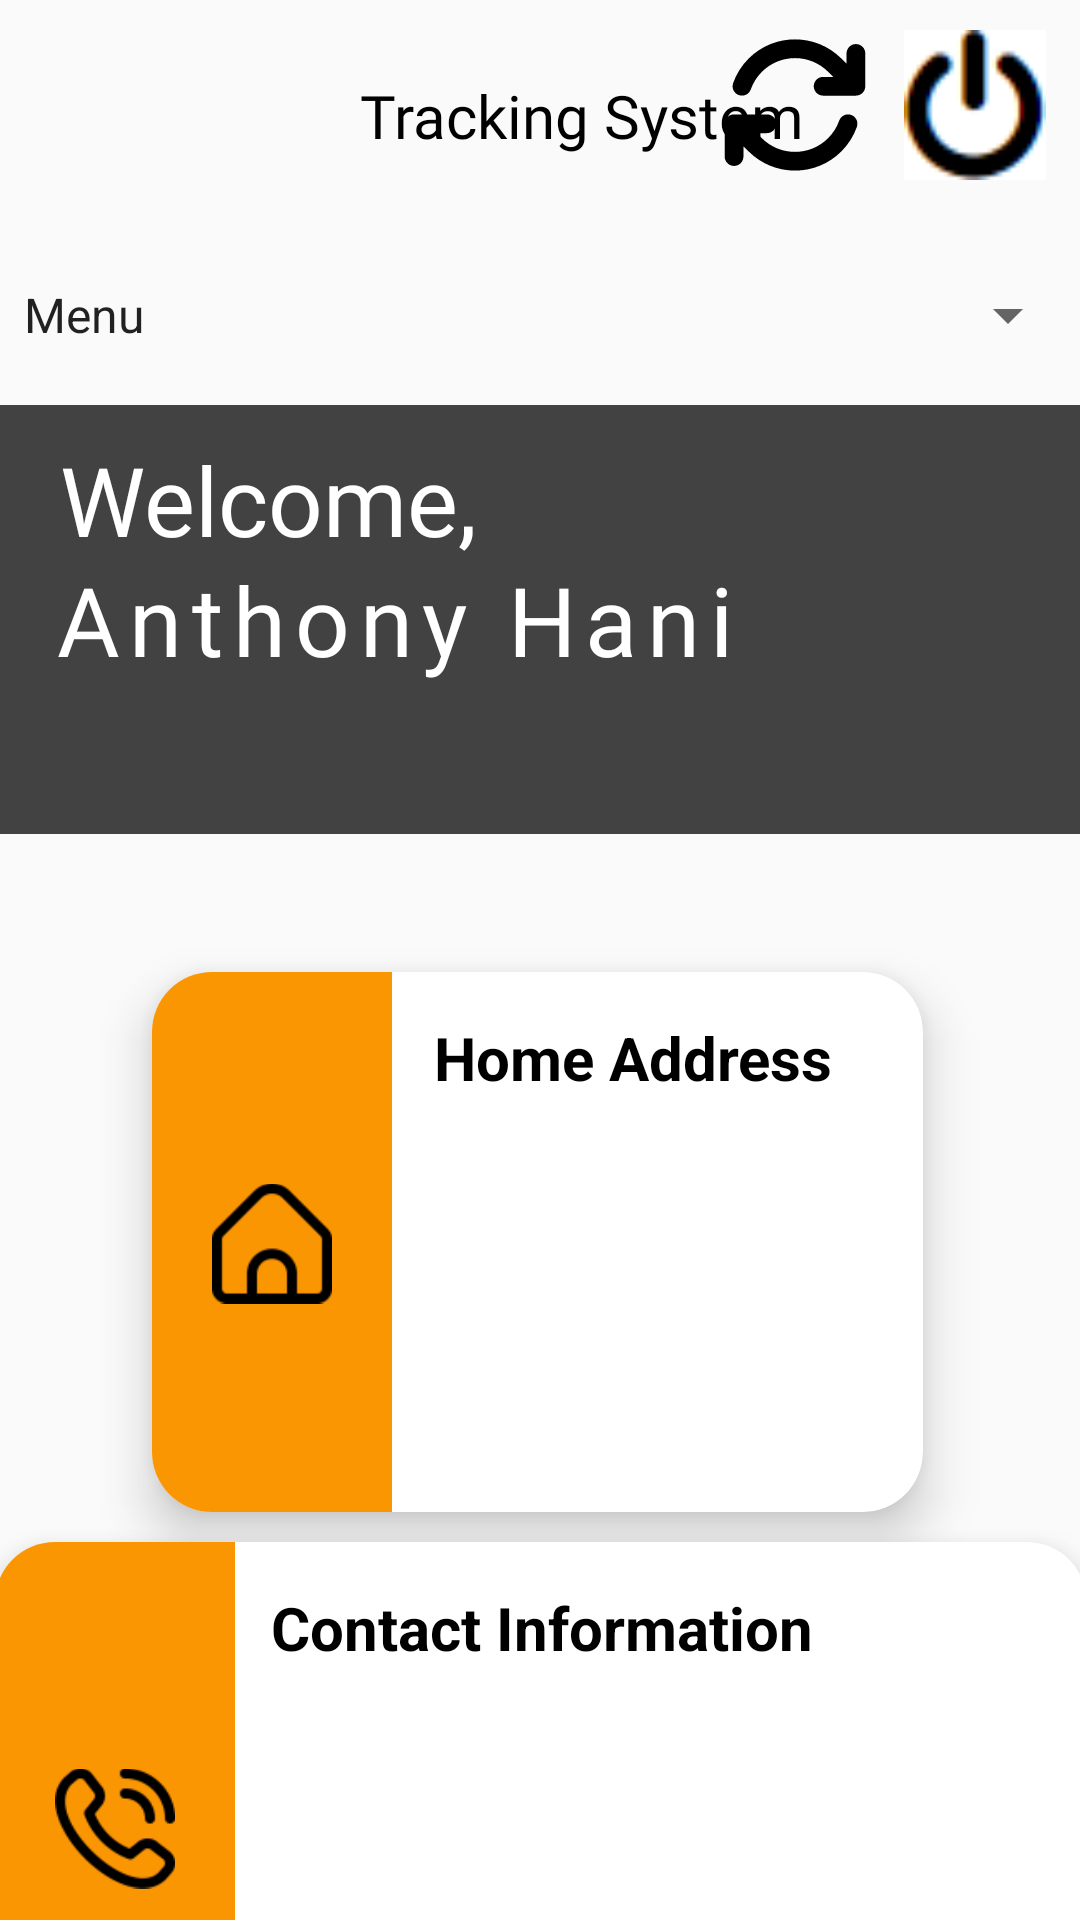

Produce the Android XML layout that renders to this screen, including the resource entries it uses.
<!-- AndroidManifest.xml: application theme Theme.WolseyTechHr -->
<!-- res/layout/activity_user_profile.xml -->
<?xml version="1.0" encoding="utf-8"?>
<androidx.constraintlayout.widget.ConstraintLayout xmlns:android="http://schemas.android.com/apk/res/android"
    xmlns:app="http://schemas.android.com/apk/res-auto"
    xmlns:tools="http://schemas.android.com/tools"
    android:layout_width="match_parent"
    android:layout_height="match_parent"
    android:id="@+id/profilePage"
    tools:context=".UserProfile">

    
    <ImageView
        android:id="@+id/logo"
        android:layout_width="116dp"
        android:layout_height="69dp"
        android:layout_marginStart="4dp"
        android:layout_marginTop="4dp"
        app:layout_constraintStart_toStartOf="parent"
        app:layout_constraintTop_toTopOf="parent"
        app:srcCompat="@drawable/wolseylogo" />


    <TextView
        android:id="@+id/TrackingSystemTitle"
        android:layout_width="wrap_content"
        android:layout_height="wrap_content"
        android:layout_marginStart="120dp"
        android:layout_marginTop="25dp"
        android:fontFamily="@font/helvetica_roman"
        android:text="Tracking System"
        android:textColor="@color/black"
        android:textSize="20sp"
        app:layout_constraintStart_toStartOf="parent"
        app:layout_constraintTop_toTopOf="parent" />

    <ImageView
        android:id="@+id/logoutButton"
        android:layout_width="50dp"
        android:layout_height="50dp"
        android:layout_marginTop="10dp"
        android:layout_marginEnd="10dp"
        android:onClick="logout"
        app:layout_constraintEnd_toEndOf="parent"
        app:layout_constraintTop_toTopOf="parent"
        app:srcCompat="@drawable/logout" />

    <TextView
        android:id="@+id/loadingDisplay"
        android:layout_width="wrap_content"
        android:layout_height="wrap_content"
        android:layout_marginStart="168dp"
        android:layout_marginTop="40dp"
        android:text="Loading"
        android:textSize="20dp"
        android:visibility="invisible"
        app:layout_constraintStart_toStartOf="parent"
        app:layout_constraintTop_toTopOf="parent" />

    <TextView
        android:id="@+id/noInternetDisplay"
        android:layout_width="match_parent"
        android:layout_height="wrap_content"
        android:layout_marginTop="68dp"
        android:gravity="center"
        android:text="No Internet Connection   "
        android:textColor="#E60505"
        android:textSize="20dp"
        android:visibility="invisible"
        app:layout_constraintTop_toTopOf="parent"
        tools:layout_editor_absoluteX="4dp" />


    <ImageButton
        android:id="@+id/refreshButton"
        android:layout_width="50dp"
        android:layout_height="50dp"
        android:layout_marginTop="10dp"
        android:layout_marginEnd="70dp"
        android:background="@null"
        android:onClick="refreshEmployeeInfo"
        android:src="@drawable/f0x50_arrows_rotate_solid"
        app:layout_constraintEnd_toEndOf="parent"
        app:layout_constraintTop_toTopOf="parent" />

    <Spinner
        android:id="@+id/navigationMenu"
        android:layout_width="match_parent"
        android:layout_height="60dp"
        android:layout_marginTop="75dp"
        android:entries="@array/navigation_menu"
        app:layout_constraintEnd_toEndOf="parent"
        app:layout_constraintHorizontal_bias="0.0"
        app:layout_constraintStart_toStartOf="parent"
        app:layout_constraintTop_toTopOf="parent" />

    <LinearLayout
        android:id="@+id/linearLayout"
        android:layout_width="match_parent"
        android:layout_height="143dp"

        android:background="@color/cardview_dark_background"
        android:orientation="horizontal"
        app:layout_constraintEnd_toStartOf="parent"
        app:layout_constraintHorizontal_bias="0.0"
        app:layout_constraintStart_toStartOf="parent"
        app:layout_constraintTop_toBottomOf="@+id/navigationMenu">


        <TextView
            android:id="@+id/textView"
            android:layout_width="wrap_content"
            android:layout_height="wrap_content"
            android:layout_marginLeft="20dp"
            android:layout_marginTop="10dp"
            android:fontFamily="@font/helvetica_roman"
            android:text="Welcome, "
            android:textColor="@color/white"
            android:textSize="32sp" />

        <TextView
            android:id="@+id/firstNameDisplay"
            android:layout_width="wrap_content"
            android:layout_height="wrap_content"
            android:layout_marginLeft="-150dp"
            android:layout_marginTop="50dp"
            android:fontFamily="@font/helvetica_roman"
            android:letterSpacing="0.1"
            android:text="Anthony"
            android:textColor="@color/white"
            android:textSize="32sp" />

        <TextView
            android:id="@+id/lastNameDisplay"
            android:layout_width="116dp"
            android:layout_height="wrap_content"
            android:layout_marginLeft="10dp"
            android:layout_marginTop="50dp"
            android:fontFamily="@font/helvetica_roman"
            android:letterSpacing="0.1"
            android:text="Hani"
            android:textColor="@color/white"
            android:textSize="32sp" />


    </LinearLayout>





        <androidx.cardview.widget.CardView
            android:id="@+id/address_card"
            android:layout_width="293dp"
            android:layout_height="wrap_content"
            android:layout_marginStart="100dp"
            android:layout_marginTop="300dp"
            android:layout_marginEnd="100dp"
            app:cardBackgroundColor="@color/white"
            app:cardCornerRadius="20dp"
            app:cardElevation="10dp"
            app:cardMaxElevation="12dp"
            app:cardPreventCornerOverlap="true"
            app:cardUseCompatPadding="true"
            app:layout_constraintEnd_toEndOf="parent"
            app:layout_constraintHorizontal_bias="0.507"
            app:layout_constraintStart_toStartOf="parent"
            app:layout_constraintTop_toTopOf="parent">

            <RelativeLayout
                android:layout_width="match_parent"
                android:layout_height="match_parent"
                android:layout_gravity="center">

                <LinearLayout
                    android:id="@+id/home_container"
                    android:layout_width="80dp"
                    android:layout_height="180dp"
                    android:layout_centerVertical="true"
                    android:background="@color/company_colour">

                    <ImageView
                        android:id="@+id/img"
                        android:layout_width="40dp"
                        android:layout_height="41dp"

                        android:layout_marginLeft="20dp"
                        android:layout_marginTop="70dp"
                        android:contentDescription="@string/app_name"
                        android:src="@drawable/home_18" />

                </LinearLayout>

                <TextView
                    android:id="@+id/home_address"
                    android:layout_width="wrap_content"
                    android:layout_height="wrap_content"
                    android:layout_gravity="center|center_horizontal"
                    android:layout_marginStart="14dp"
                    android:layout_marginLeft="10dp"
                    android:layout_marginTop="15dp"
                    android:layout_marginBottom="20dp"
                    android:layout_toEndOf="@+id/home_container"
                    android:fontFamily="sans-serif"
                    android:minHeight="70dp"
                    android:text="Home Address"
                    android:textColor="@color/black"
                    android:textSize="20sp"
                    android:textStyle="bold" />

            </RelativeLayout>
        </androidx.cardview.widget.CardView>

        <androidx.cardview.widget.CardView
            android:id="@+id/contacts_card"
            android:layout_width="400dp"
            android:layout_height="wrap_content"
            android:layout_marginStart="100dp"
            android:layout_marginTop="490dp"
            android:layout_marginEnd="100dp"
            app:cardBackgroundColor="@color/white"
            app:cardCornerRadius="20dp"
            app:cardElevation="10dp"
            app:cardMaxElevation="12dp"
            app:cardPreventCornerOverlap="true"
            app:cardUseCompatPadding="true"
            app:layout_constraintEnd_toEndOf="parent"
            app:layout_constraintStart_toStartOf="parent"
            app:layout_constraintTop_toTopOf="parent">

            <RelativeLayout
                android:layout_width="match_parent"
                android:layout_height="match_parent"
                android:layout_gravity="center">

                <LinearLayout
                    android:id="@+id/contacts_container"
                    android:layout_width="80dp"
                    android:layout_height="230dp"
                    android:layout_centerVertical="true"
                    android:background="@color/company_colour">

                    <ImageView
                        android:id="@+id/contacts_icon"
                        android:layout_width="40dp"
                        android:layout_height="41dp"

                        android:layout_marginLeft="20dp"
                        android:layout_marginTop="75dp"
                        android:contentDescription="@string/app_name"
                        android:src="@drawable/phone_call_18" />


                </LinearLayout>


                <TextView
                    android:id="@+id/contacts"
                    android:layout_width="340dp"
                    android:layout_height="wrap_content"
                    android:layout_gravity="center|center_horizontal"
                    android:layout_marginStart="12dp"
                    android:layout_marginLeft="10dp"
                    android:layout_marginTop="15dp"
                    android:layout_marginBottom="20dp"
                    android:layout_toEndOf="@+id/contacts_container"
                    android:fontFamily="sans-serif"
                    android:minHeight="70dp"
                    android:text="Contact Information"
                    android:textColor="@color/black"
                    android:textSize="20sp"
                    android:textStyle="bold" />


            </RelativeLayout>

        </androidx.cardview.widget.CardView>

</androidx.constraintlayout.widget.ConstraintLayout>
<!-- resources referenced by this layout -->
<resources>
  <string-array name="navigation_menu">
          <item>Menu</item>
          <item>Profile</item>
          <item>Timesheet</item>
          <item>File Center</item>
          <item>Settings</item>
      </string-array>
  <color name="black">#FF000000</color>
  <color name="company_colour">#FB9603</color>
  <color name="white">#FFFFFFFF</color>
  <!-- drawable f0x50_arrows_rotate_solid (drawable) -->
  <vector xmlns:android="http://schemas.android.com/apk/res/android"
      android:width="50dp"
      android:height="50dp"
      android:viewportWidth="50"
      android:viewportHeight="50">
    <path
        android:pathData="M10.266,19.785C11.016,17.656 12.234,15.656 13.953,13.945C20.059,7.844 29.953,7.844 36.055,13.945L37.727,15.625L34.375,15.625C32.648,15.625 31.25,17.023 31.25,18.75C31.25,20.477 32.648,21.875 34.375,21.875L45.305,21.875C47.031,21.875 48.43,20.477 48.43,18.75L48.43,7.813C48.43,6.086 47.031,4.688 45.305,4.688C43.574,4.688 42.18,6.086 42.18,7.813L42.18,11.25L40.469,9.531C31.922,0.984 18.074,0.984 9.531,9.531C7.148,11.914 5.43,14.715 4.375,17.715C3.797,19.344 4.656,21.125 6.281,21.699C7.902,22.273 9.688,21.414 10.266,19.797ZM3.809,28.25C3.32,28.398 2.852,28.664 2.469,29.055C2.078,29.445 1.816,29.914 1.68,30.422C1.652,30.539 1.621,30.664 1.602,30.789C1.574,30.957 1.563,31.125 1.563,31.289L1.563,42.188C1.563,43.914 2.961,45.313 4.688,45.313C6.414,45.313 7.813,43.914 7.813,42.188L7.813,38.758L9.531,40.469C18.078,49.004 31.922,49.004 40.457,40.469C42.84,38.086 44.57,35.281 45.625,32.297C46.199,30.664 45.34,28.887 43.719,28.309C42.098,27.734 40.313,28.594 39.734,30.215C38.984,32.344 37.762,34.344 36.043,36.055C29.941,42.156 20.047,42.156 13.945,36.055L13.934,36.047L12.266,34.375L15.625,34.375C17.352,34.375 18.75,32.977 18.75,31.25C18.75,29.523 17.352,28.125 15.625,28.125L4.727,28.125C4.57,28.125 4.414,28.137 4.258,28.156C4.102,28.172 3.953,28.203 3.809,28.25ZM3.809,28.25"
        android:fillColor="#000000"
        android:fillType="nonZero"
        android:strokeColor="#00000000"/>
  </vector>
  <!-- drawable home_18: png bitmap (drawable-xxxhdpi, 1002 bytes) -->
  <!-- drawable logout: png bitmap (drawable, 27990 bytes) -->
  <!-- drawable phone_call_18: png bitmap (drawable-xxxhdpi, 1943 bytes) -->
  <string name="app_name">HR Tracker</string>
  <style name="Theme.WolseyTechHr" parent="Base.Theme.WolseyTechHr" />
  <style name="Base.Theme.WolseyTechHr" parent="Theme.AppCompat.Light.NoActionBar">
          
          
      </style>
</resources>
